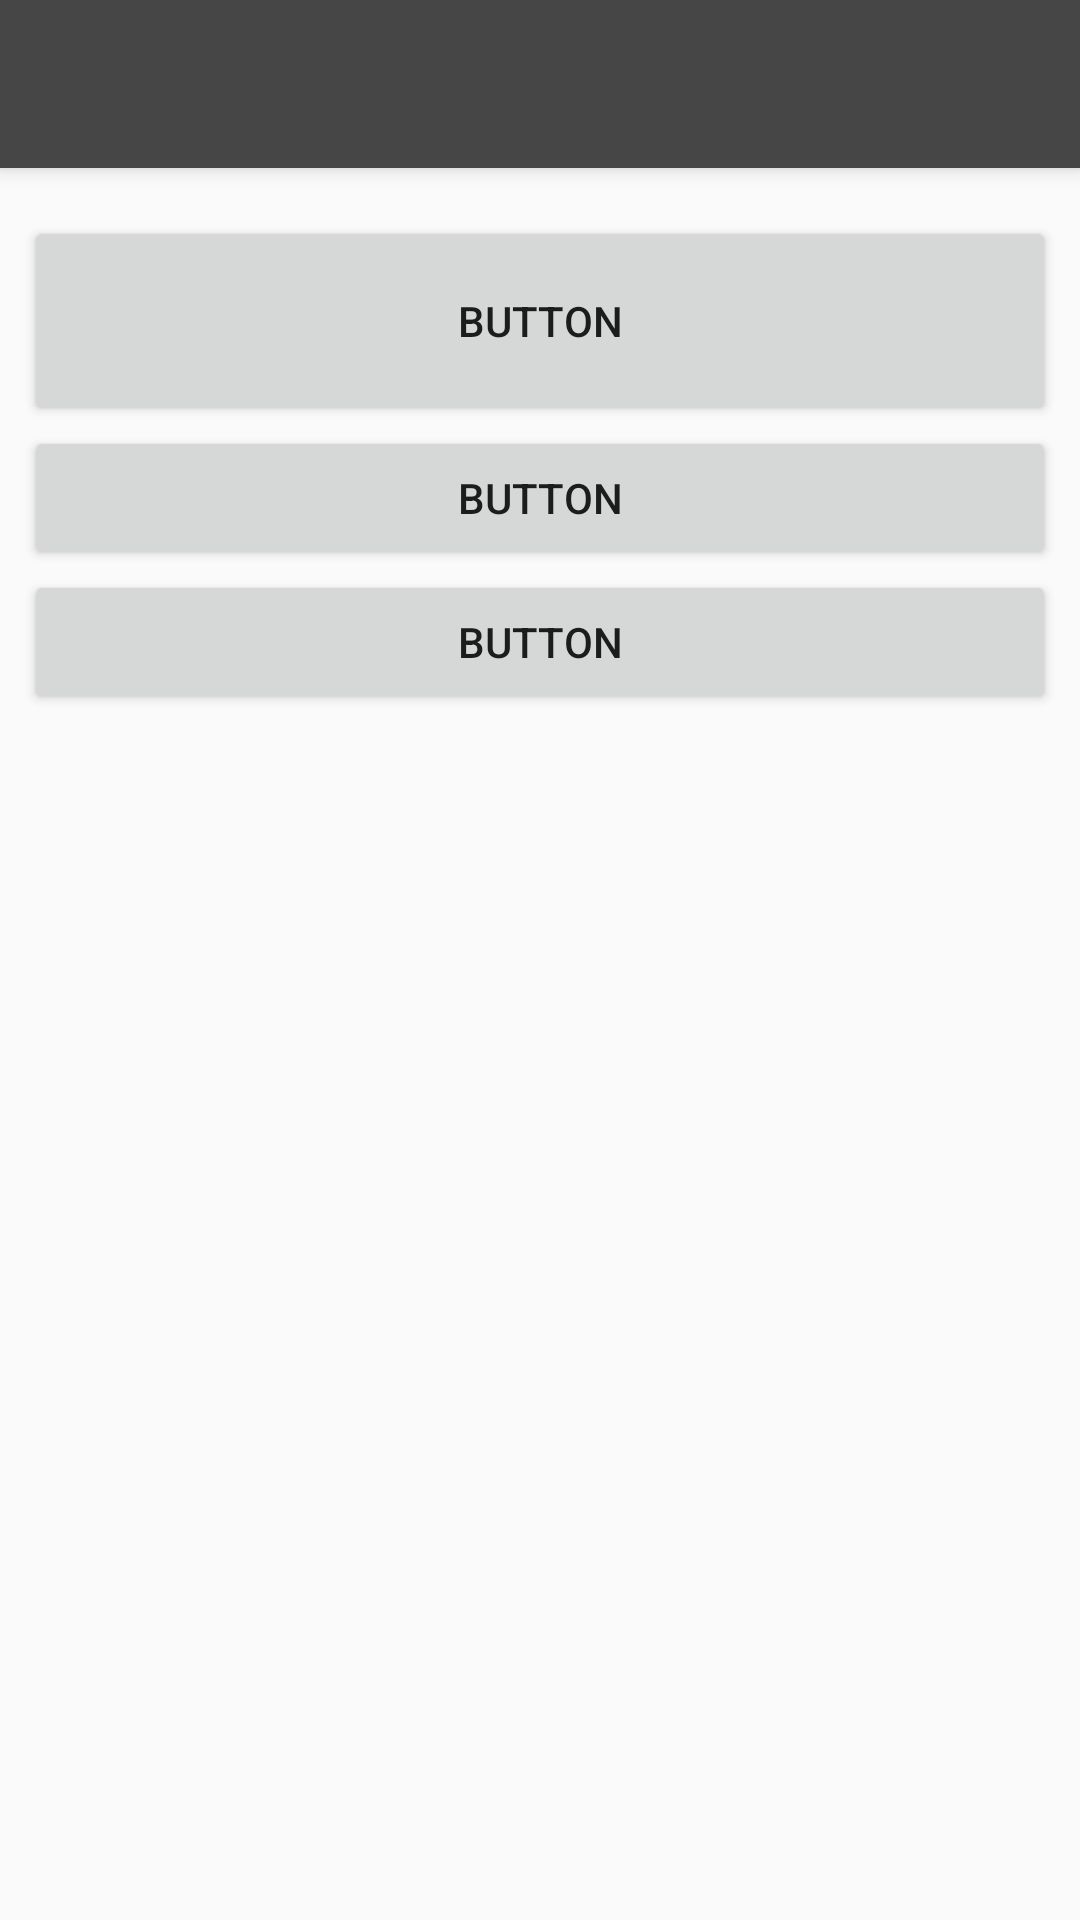

Produce the Android XML layout that renders to this screen, including the resource entries it uses.
<!-- AndroidManifest.xml: application theme AppTheme -->
<!-- res/layout/activity_smenutransf.xml -->
<android.support.v4.widget.DrawerLayout xmlns:android="http://schemas.android.com/apk/res/android"
    xmlns:app="http://schemas.android.com/apk/res-auto"
    xmlns:tools="http://schemas.android.com/tools"
    android:id="@+id/drawer"
    android:layout_width="match_parent"
    android:layout_height="match_parent"
    android:fitsSystemWindows="true"
    tools:openDrawer="start">

    <android.support.design.widget.CoordinatorLayout
        android:layout_width="match_parent"
        android:layout_height="match_parent"
        android:fitsSystemWindows="true"
        tools:context="gnotus.inoveplastika.MainActivity">

    <android.support.design.widget.AppBarLayout
        android:layout_width="match_parent"
        android:layout_height="wrap_content"
        android:theme="@style/AppTheme">

        <android.support.v7.widget.Toolbar
            android:id="@+id/toolbar"
            android:layout_width="match_parent"
            android:layout_height="?attr/actionBarSize"
            android:background="@color/colorPrimary"
            app:layout_scrollFlags="scroll|enterAlways"
            app:popupTheme="@style/AppTheme" />

    </android.support.design.widget.AppBarLayout>


    <android.support.constraint.ConstraintLayout
        android:id="@+id/linearLayout"
        android:layout_width="fill_parent"
        android:layout_height="match_parent"
        android:layout_marginTop="?attr/actionBarSize"
        android:orientation="vertical"
        android:weightSum="1">


        <Button
            android:id="@+id/btn_main_transf"
            android:layout_width="0dp"
            android:layout_height="70dp"
            android:layout_marginEnd="8dp"
            android:layout_marginLeft="8dp"
            android:layout_marginRight="8dp"
            android:layout_marginStart="8dp"
            android:layout_marginTop="16dp"
            android:text="Button"
            app:layout_constraintHorizontal_bias="0.0"
            app:layout_constraintLeft_toLeftOf="parent"
            app:layout_constraintRight_toRightOf="parent"
            app:layout_constraintTop_toTopOf="parent" />

        <Button
            android:id="@+id/btn_main_inventarios"
            android:layout_width="0dp"
            android:layout_height="wrap_content"
            android:layout_marginTop="0dp"
            android:text="Button"
            app:layout_constraintLeft_toLeftOf="parent"
            app:layout_constraintRight_toRightOf="parent"
            app:layout_constraintTop_toBottomOf="@+id/btn_main_transf"
            app:layout_constraintHorizontal_bias="0.0"
            android:layout_marginRight="8dp"
            android:layout_marginLeft="8dp"
            android:layout_marginStart="8dp"
            android:layout_marginEnd="8dp" />

        <Button
            android:id="@+id/btn_main_producao"
            android:layout_width="0dp"
            android:layout_height="wrap_content"
            android:layout_marginTop="0dp"
            android:text="Button"
            app:layout_constraintLeft_toLeftOf="parent"
            app:layout_constraintRight_toRightOf="parent"
            app:layout_constraintTop_toBottomOf="@+id/btn_main_inventarios"
            app:layout_constraintHorizontal_bias="0.0"
            android:layout_marginRight="8dp"
            android:layout_marginLeft="8dp"
            android:layout_marginStart="8dp"
            android:layout_marginEnd="8dp" />

    </android.support.constraint.ConstraintLayout>




</android.support.design.widget.CoordinatorLayout>

    <include layout="@layout/content_main" />




</android.support.v4.widget.DrawerLayout>
<!-- res/layout/content_main.xml (included above) -->
<?xml version="1.0" encoding="utf-8"?>
<RelativeLayout xmlns:android="http://schemas.android.com/apk/res/android"
    xmlns:app="http://schemas.android.com/apk/res-auto"
    xmlns:tools="http://schemas.android.com/tools"
    android:layout_width="match_parent"
    android:layout_height="match_parent"
    app:layout_behavior="@string/appbar_scrolling_view_behavior"
    tools:context="gnotus.inoveplastika.MainActivity"
    tools:showIn="@layout/activity_main">

    <ListView
        android:id="@+id/list"
        android:layout_width="fill_parent"
        android:layout_height="wrap_content"
        android:layout_alignParentStart="true"

        android:background="?android:attr/activatedBackgroundIndicator"></ListView>

</RelativeLayout>
<!-- res/layout/nav_header.xml (included above) -->
<?xml version="1.0" encoding="utf-8"?>
<android.support.constraint.ConstraintLayout xmlns:android="http://schemas.android.com/apk/res/android"
    xmlns:app="http://schemas.android.com/apk/res-auto"
    xmlns:tools="http://schemas.android.com/tools"
    android:layout_width="match_parent"
    android:layout_height="350dp"
    android:background="@color/colorPrimary"
    android:orientation="vertical"
    android:weightSum="1">

    <TextView
        android:id="@+id/textView_edit_leg_stock"
        android:layout_width="wrap_content"
        android:layout_height="wrap_content"
        android:layout_marginBottom="7dp"
        android:layout_marginLeft="8dp"
        android:layout_marginRight="8dp"
        android:text="Terminal"
        android:textAlignment="center"
        android:textAppearance="@android:style/TextAppearance.Material.Title"
        android:textColor="@color/colorBackground"
        android:textSize="24sp"
        app:layout_constraintBottom_toBottomOf="parent"
        app:layout_constraintHorizontal_bias="0.502"
        app:layout_constraintLeft_toLeftOf="parent"
        app:layout_constraintRight_toRightOf="parent"
        tools:text="Terminal"
        android:layout_marginTop="8dp"
        app:layout_constraintTop_toBottomOf="@+id/imageView"
        app:layout_constraintVertical_bias="0.14" />

    <TextView
        android:id="@+id/textView2"
        android:layout_width="wrap_content"
        android:layout_height="wrap_content"
        android:layout_marginBottom="8dp"
        android:layout_marginLeft="8dp"
        android:layout_marginRight="8dp"
        android:layout_marginTop="8dp"
        android:text="Inoveplastika"
        android:textAlignment="center"
        android:textAllCaps="true"
        android:textAppearance="@android:style/TextAppearance.Material.Title"
        android:textColor="@color/colorBackground"
        android:textSize="28sp"
        app:layout_constraintBottom_toBottomOf="parent"
        app:layout_constraintLeft_toLeftOf="parent"
        app:layout_constraintRight_toRightOf="parent"
        app:layout_constraintTop_toBottomOf="@+id/textView_edit_leg_stock"
        app:layout_constraintVertical_bias="0.0" />

    <ImageView
        android:id="@+id/imageView"
        android:layout_width="165dp"
        android:layout_height="131dp"
        app:srcCompat="@drawable/inove"
        app:layout_constraintTop_toTopOf="parent"
        android:layout_marginTop="59dp"
        android:layout_marginRight="8dp"
        app:layout_constraintRight_toRightOf="parent"
        android:layout_marginLeft="8dp"
        app:layout_constraintLeft_toLeftOf="parent"
        app:layout_constraintHorizontal_bias="0.502" />

</android.support.constraint.ConstraintLayout>
<!-- res/layout/activity_main.xml (included above) -->
<android.support.v4.widget.DrawerLayout xmlns:android="http://schemas.android.com/apk/res/android"
    xmlns:app="http://schemas.android.com/apk/res-auto"
    xmlns:tools="http://schemas.android.com/tools"
    android:id="@+id/drawer"
    android:layout_width="match_parent"
    android:layout_height="match_parent"
    android:fitsSystemWindows="true"
    tools:openDrawer="start">

    <android.support.design.widget.CoordinatorLayout
        android:layout_width="match_parent"
        android:layout_height="match_parent"
        android:fitsSystemWindows="true"
        tools:context="gnotus.inoveplastika.MainActivity">

    <android.support.design.widget.AppBarLayout
        android:layout_width="match_parent"
        android:layout_height="wrap_content"
        android:theme="@style/AppTheme">

        <android.support.v7.widget.Toolbar
            android:id="@+id/toolbar"
            android:layout_width="match_parent"
            android:layout_height="?attr/actionBarSize"
            android:background="@color/colorPrimary"
            app:popupTheme="@style/AppTheme" />

    </android.support.design.widget.AppBarLayout>


    <android.support.constraint.ConstraintLayout
        android:id="@+id/linearLayout"
        android:layout_width="fill_parent"
        android:layout_height="match_parent"
        android:layout_marginTop="?attr/actionBarSize"
        android:orientation="vertical"
        android:weightSum="1">


        <Button
            android:id="@+id/btn_main_transf"
            android:layout_width="0dp"
            android:layout_height="60dp"
            android:layout_marginEnd="8dp"
            android:layout_marginLeft="8dp"
            android:layout_marginRight="8dp"
            android:layout_marginStart="8dp"
            android:layout_marginTop="16dp"
            android:text="Transferências"
            app:layout_constraintHorizontal_bias="0.0"
            app:layout_constraintLeft_toLeftOf="parent"
            app:layout_constraintRight_toRightOf="parent"
            app:layout_constraintTop_toTopOf="parent" />

        <Button
            android:id="@+id/btn_main_inventarios"
            android:layout_width="0dp"
            android:layout_height="60dp"
            android:layout_marginEnd="8dp"
            android:layout_marginLeft="8dp"
            android:layout_marginRight="8dp"
            android:layout_marginStart="8dp"
            android:layout_marginTop="0dp"
            android:text="Inventários"
            app:layout_constraintHorizontal_bias="0.0"
            app:layout_constraintLeft_toLeftOf="parent"
            app:layout_constraintRight_toRightOf="parent"
            app:layout_constraintTop_toBottomOf="@+id/btn_main_transf" />

        <Button
            android:id="@+id/btn_main_producao"
            android:layout_width="0dp"
            android:layout_height="60dp"
            android:layout_marginEnd="8dp"
            android:layout_marginLeft="8dp"
            android:layout_marginRight="8dp"
            android:layout_marginStart="8dp"
            android:layout_marginTop="0dp"
            android:text="Produção"
            app:layout_constraintHorizontal_bias="0.0"
            app:layout_constraintLeft_toLeftOf="parent"
            app:layout_constraintRight_toRightOf="parent"
            app:layout_constraintTop_toBottomOf="@+id/btn_main_inventarios" />

        <Button
            android:id="@+id/btn_main_consultas"
            android:layout_width="match_parent"
            android:layout_height="60dp"
            android:layout_marginBottom="8dp"
            android:layout_marginLeft="8dp"
            android:layout_marginRight="8dp"
            android:text="Consultas"
            app:layout_constraintBottom_toBottomOf="parent"
            app:layout_constraintHorizontal_bias="0.0"
            app:layout_constraintLeft_toLeftOf="parent"
            app:layout_constraintRight_toRightOf="parent"
            app:layout_constraintTop_toBottomOf="@+id/btn_main_producao"
            app:layout_constraintVertical_bias="0.0" />

        <Button
            android:id="@+id/btn_main_Picking"
            android:layout_width="match_parent"
            android:layout_height="60dp"
            android:layout_marginBottom="8dp"
            android:layout_marginLeft="8dp"
            android:layout_marginRight="8dp"
            android:text="Picking"
            app:layout_constraintBottom_toBottomOf="parent"
            app:layout_constraintHorizontal_bias="0.0"
            app:layout_constraintLeft_toLeftOf="parent"
            app:layout_constraintRight_toRightOf="parent"
            app:layout_constraintTop_toBottomOf="@+id/btn_main_consultas"
            app:layout_constraintVertical_bias="0.0" />



    </android.support.constraint.ConstraintLayout>




</android.support.design.widget.CoordinatorLayout>

    <include layout="@layout/content_main" />


    <android.support.design.widget.NavigationView
        android:id="@+id/navigation_view"
        android:layout_width="wrap_content"
        android:layout_height="match_parent"
        android:layout_gravity="start"
        android:visibility="visible"
        app:headerLayout="@layout/nav_header"
        app:menu="@menu/menu_navigation" />


</android.support.v4.widget.DrawerLayout>
<!-- resources referenced by this layout -->
<resources>
  <color name="colorBackground">#ffffff</color>
  <color name="colorPrimary">#464646</color>
  <!-- drawable inove: jpg bitmap (drawable, 6159 bytes) -->
  <style name="AppTheme" parent="Theme.AppCompat.DayNight.NoActionBar">
          
          <item name="colorPrimary">@color/colorPrimary</item>
          <item name="colorPrimaryDark">@color/colorPrimaryDark</item>
          <item name="colorAccent">@color/colorAccent</item>
          <item name="windowActionModeOverlay">true</item>
              <item name="drawerArrowStyle">@style/DrawerArrowStyle</item>
  
  
  
  
      </style>
  <color name="colorPrimaryDark">#000000</color>
  <color name="colorAccent">#35b5ff</color>
  <style name="DrawerArrowStyle" parent="@style/Widget.AppCompat.DrawerArrowToggle">
          <item name="spinBars">true</item>
          <item name="color">@android:color/white</item>
      </style>
</resources>
